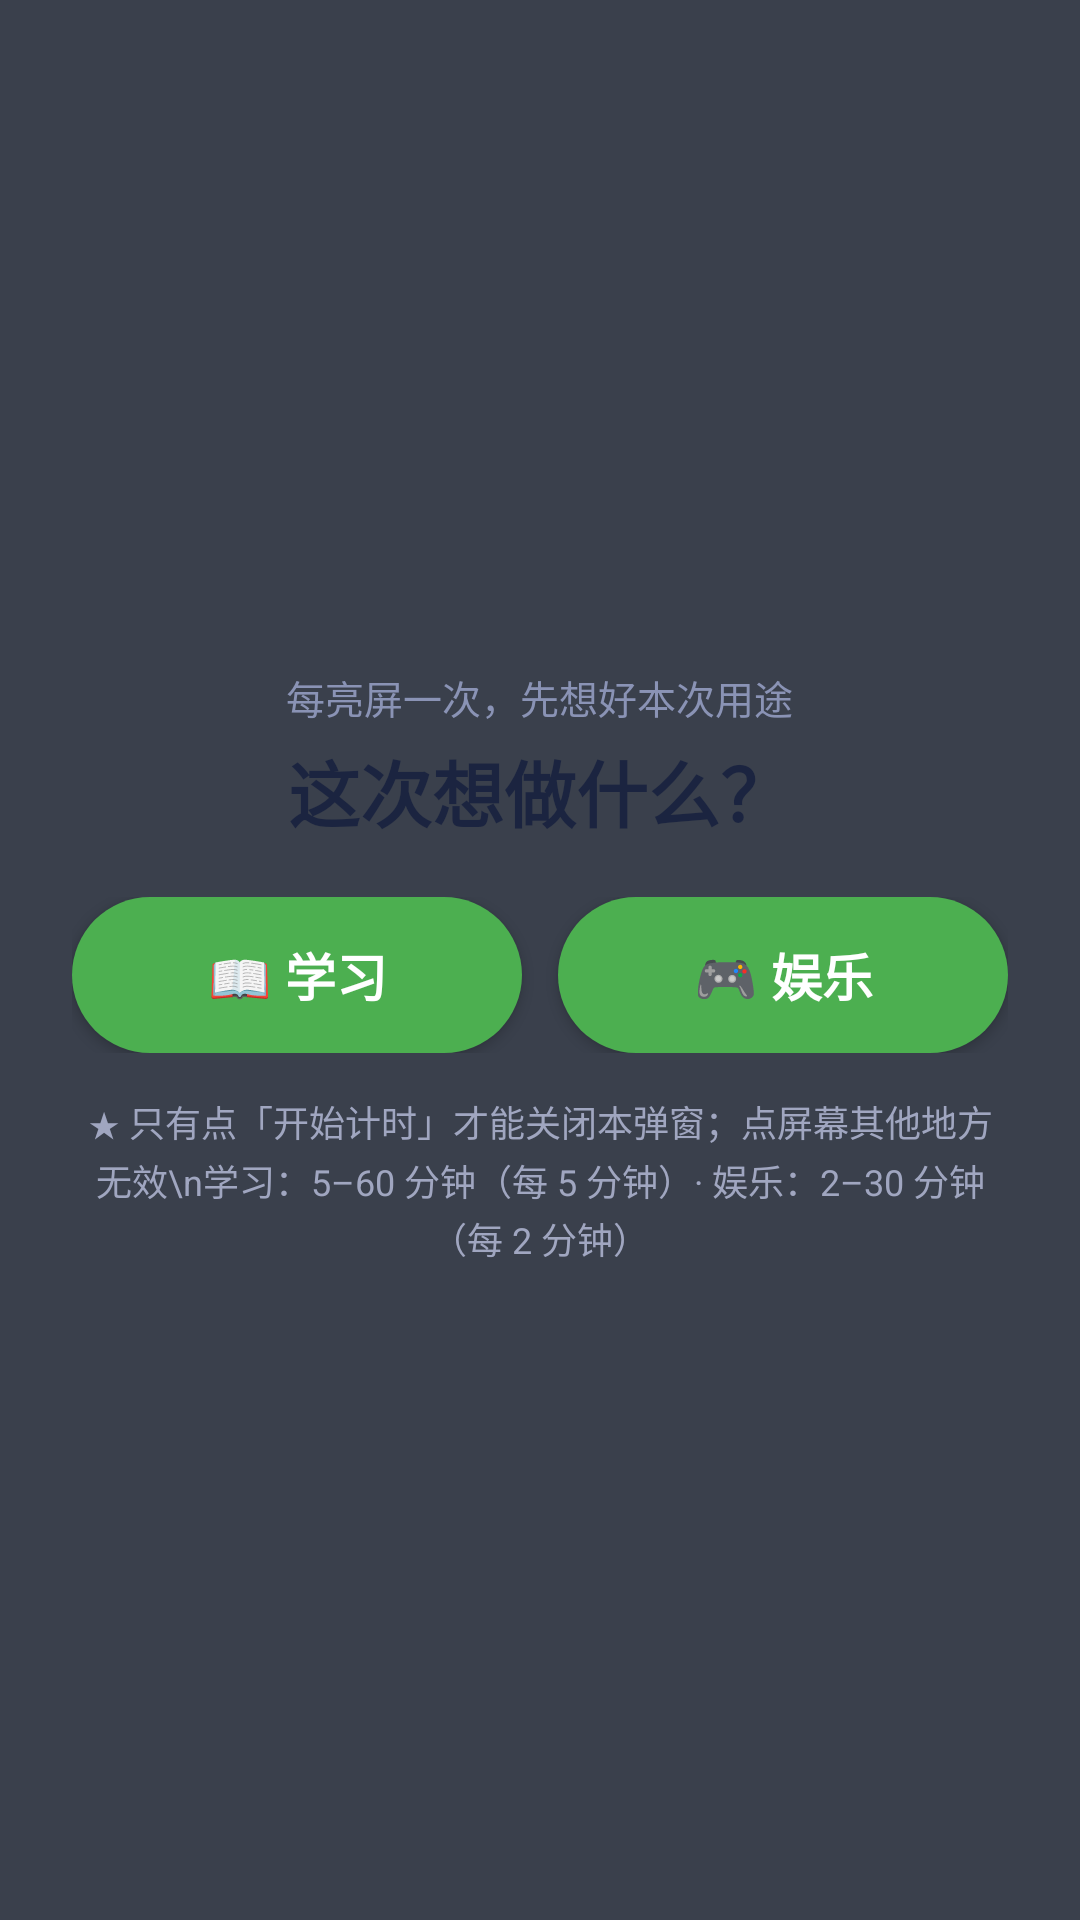

Layout XML and referenced resources for this Android screen:
<!-- AndroidManifest.xml: application theme AppTheme -->
<!-- res/layout/overlay_picker.xml -->
<?xml version="1.0" encoding="utf-8"?>
<FrameLayout xmlns:android="http://schemas.android.com/apk/res/android"
    android:id="@+id/picker_root"
    android:layout_width="match_parent"
    android:layout_height="match_parent"
    android:background="#CC0D1322"
    android:clickable="true"
    android:focusable="true">

    <LinearLayout
        android:layout_width="match_parent"
        android:layout_height="wrap_content"
        android:layout_gravity="center"
        android:maxWidth="420dp"
        android:background="@drawable/bg_panel"
        android:gravity="center_horizontal"
        android:orientation="vertical"
        android:paddingLeft="24dp"
        android:paddingRight="24dp"
        android:paddingTop="24dp"
        android:paddingBottom="20dp">

        <TextView
            android:layout_width="wrap_content"
            android:layout_height="wrap_content"
            android:text="每亮屏一次，先想好本次用途"
            android:textColor="#8A93B5"
            android:textSize="13sp" />

        <TextView
            android:id="@+id/section_title"
            android:layout_width="wrap_content"
            android:layout_height="wrap_content"
            android:layout_marginTop="4dp"
            android:text="这次想做什么？"
            android:textColor="#1B2440"
            android:textSize="24sp"
            android:textStyle="bold" />

        
        <LinearLayout
            android:id="@+id/purpose_section"
            android:layout_width="match_parent"
            android:layout_height="wrap_content"
            android:layout_marginTop="18dp"
            android:orientation="horizontal">

            <Button
                android:id="@+id/purpose_study"
                android:layout_width="0dp"
                android:layout_height="52dp"
                android:layout_weight="1"
                android:background="@drawable/bg_btn_primary"
                android:text="📖 学习"
                android:textAllCaps="false"
                android:textColor="@color/white"
                android:textSize="17sp"
                android:textStyle="bold" />

            <Button
                android:id="@+id/purpose_fun"
                android:layout_width="0dp"
                android:layout_height="52dp"
                android:layout_marginStart="12dp"
                android:layout_weight="1"
                android:background="@drawable/bg_btn_primary"
                android:text="🎮 娱乐"
                android:textAllCaps="false"
                android:textColor="@color/white"
                android:textSize="17sp"
                android:textStyle="bold" />
        </LinearLayout>

        
        <LinearLayout
            android:id="@+id/timer_section"
            android:layout_width="match_parent"
            android:layout_height="wrap_content"
            android:orientation="vertical"
            android:visibility="gone">

            <TextView
                android:id="@+id/timer_hint"
                android:layout_width="wrap_content"
                android:layout_height="wrap_content"
                android:layout_marginTop="12dp"
                android:text="选择时长"
                android:textColor="#8A93B5"
                android:textSize="13sp" />

            <NumberPicker
                android:id="@+id/time_picker"
                android:layout_width="match_parent"
                android:layout_height="wrap_content"
                android:layout_marginTop="4dp"
                android:gravity="center"
                android:paddingLeft="16dp"
                android:paddingRight="16dp" />

            <Button
                android:id="@+id/btn_start"
                android:layout_width="match_parent"
                android:layout_height="52dp"
                android:background="@drawable/bg_btn_primary"
                android:text="开始计时"
                android:textAllCaps="false"
                android:textColor="@color/white"
                android:textSize="17sp"
                android:textStyle="bold" />

            <TextView
                android:id="@+id/btn_back"
                android:layout_width="wrap_content"
                android:layout_height="wrap_content"
                android:layout_marginTop="10dp"
                android:padding="6dp"
                android:text="← 重选目的"
                android:textColor="#8A93B5"
                android:textSize="13sp" />
        </LinearLayout>

        <TextView
            android:layout_width="wrap_content"
            android:layout_height="wrap_content"
            android:layout_marginTop="14dp"
            android:gravity="center"
            android:lineSpacingExtra="2dp"
            android:text="★ 只有点「开始计时」才能关闭本弹窗；点屏幕其他地方无效\n学习：5–60 分钟（每 5 分钟）· 娱乐：2–30 分钟（每 2 分钟）"
            android:textColor="#A0A6C0"
            android:textSize="12sp" />
    </LinearLayout>
</FrameLayout>
<!-- resources referenced by this layout -->
<resources>
  <color name="white">#FFFFFF</color>
  <!-- drawable bg_btn_primary (drawable) -->
  <?xml version="1.0" encoding="utf-8"?>
  <shape xmlns:android="http://schemas.android.com/apk/res/android"
      android:shape="rectangle">
      <solid android:color="@color/accent" />
      <corners android:radius="26dp" />
  </shape>
  <style name="AppTheme" parent="@android:style/Theme.Material.Light.NoActionBar">
          <item name="android:colorPrimary">@color/primary</item>
          <item name="android:colorPrimaryDark">@color/primary_dark</item>
          <item name="android:colorAccent">@color/accent</item>
          <item name="android:windowBackground">@color/bg</item>
          <item name="android:windowLightStatusBar">true</item>
          <item name="android:statusBarColor">@color/bg</item>
      </style>
  <color name="accent">#4CAF50</color>
  <color name="primary">#3F51B5</color>
  <color name="primary_dark">#303F9F</color>
  <color name="bg">#F2F4F8</color>
</resources>
